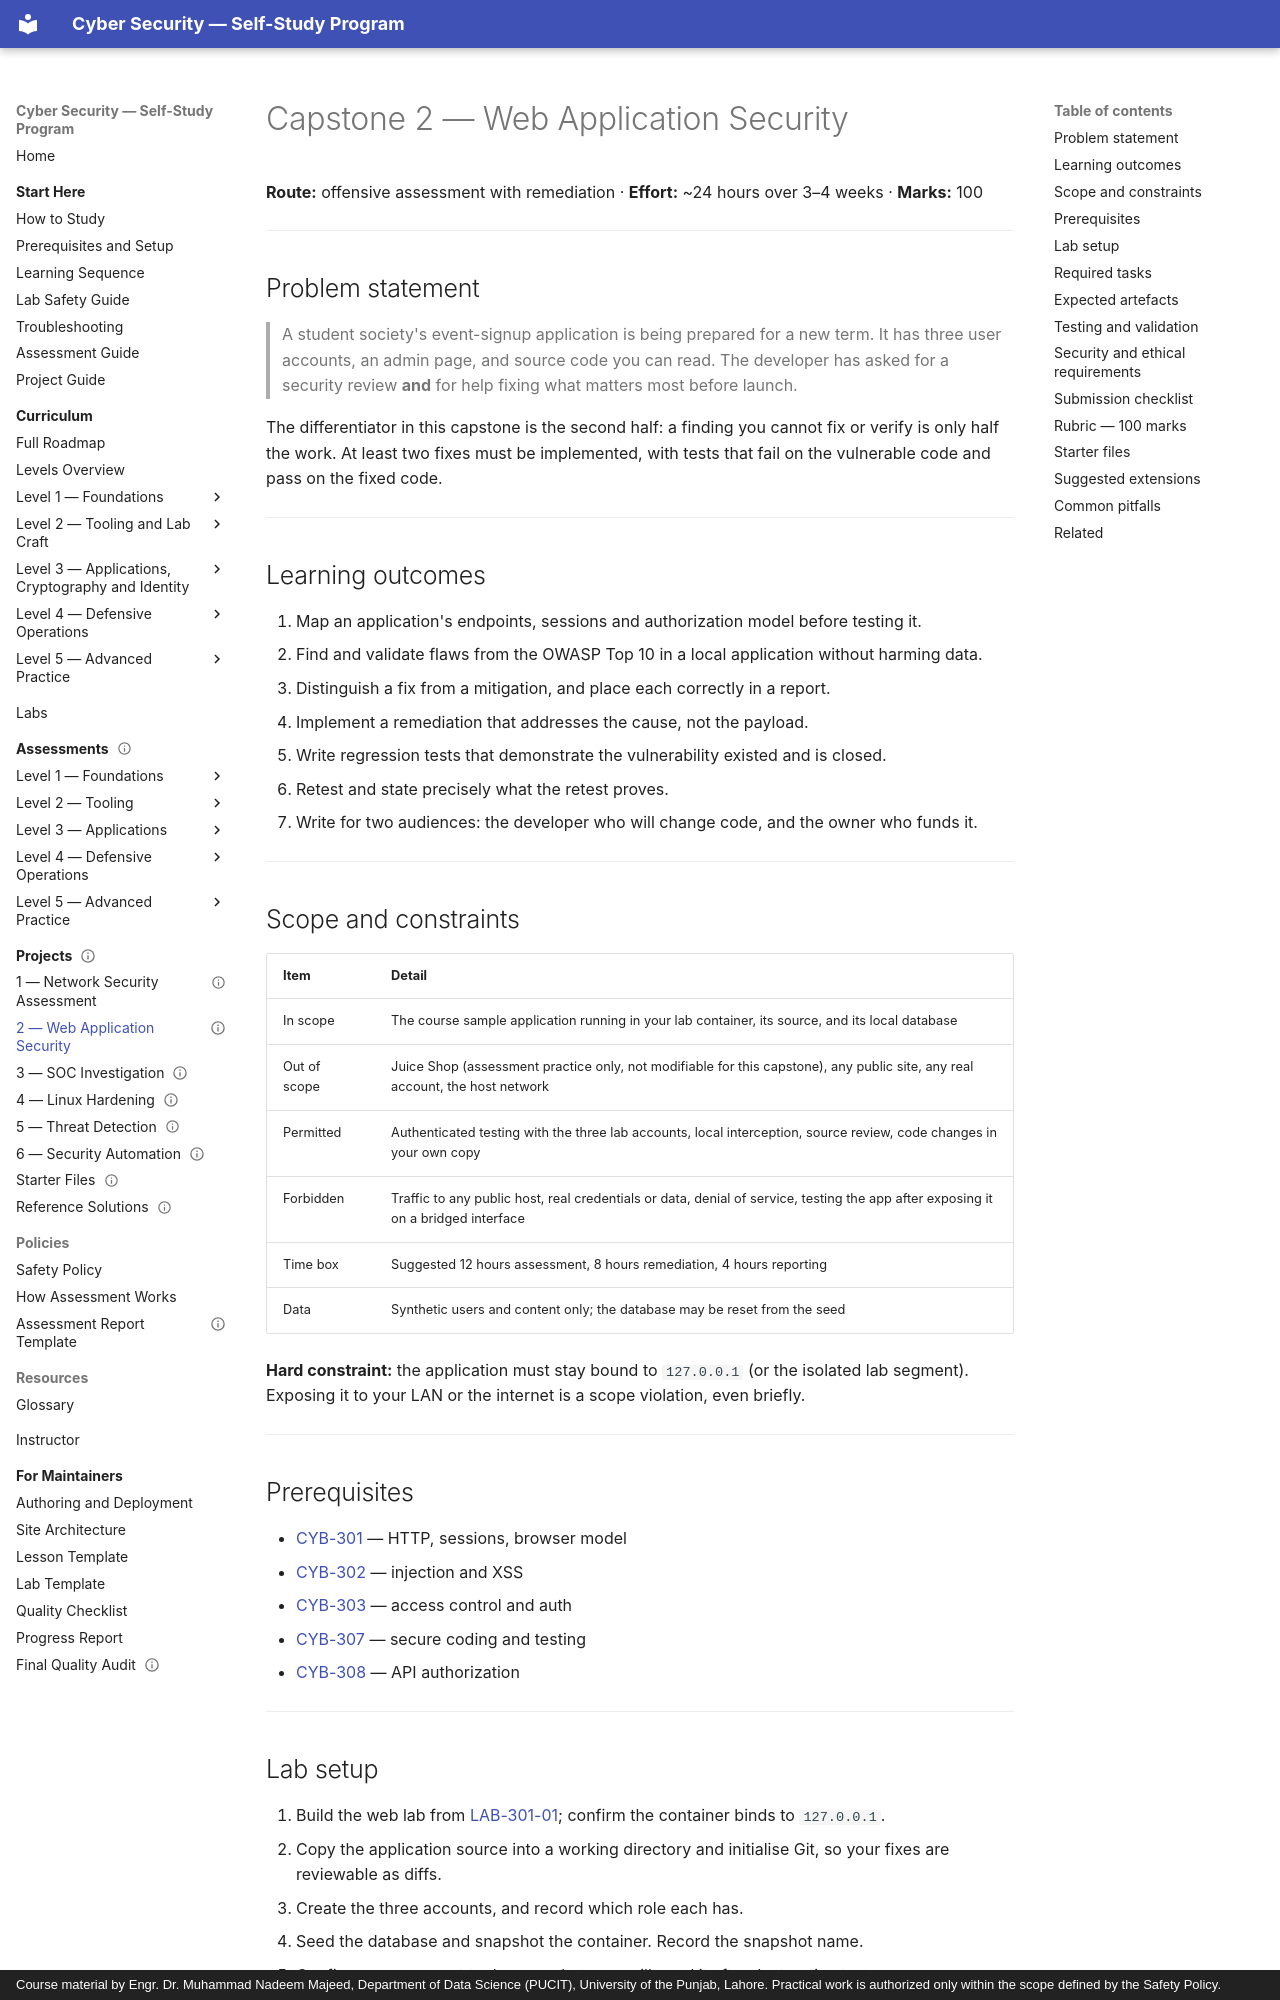

repository: nadeem-majeedch/CyberSecurity · page: projects/02-web-application-security/index.html · generator: mkdocs · copyright: Course material by Engr. Dr. Muhammad Nadeem Majeed, Department of Data Science (PUCIT), University of the Punjab, Lahore. Practical work is authorized only within the scope defined by the Safety Policy.

---
title: "Capstone 2 — Web Application Security"
description: "Assess a local training application, reproduce each flaw safely, fix the highest-risk ones in code, and prove the fixes with failing-then-passing tests."
module_code: CYB-508
level: 5
kind: assessment
prerequisites: [CYB-302, CYB-303, CYB-304, CYB-307, CYB-308]
estimated_minutes: 1440
difficulty: advanced
safety: isolated-vm
lab_ids: [LAB-302-01, LAB-303-02, LAB-307-03]
version: 1.0.0
last_reviewed: 2026-10-30
reviewers: []
status: published
tags: [capstone, web-security, remediation, testing]
---

# Capstone 2 — Web Application Security

**Route:** offensive assessment with remediation · **Effort:** ~24 hours over 3–4 weeks · **Marks:** 100

---

## Problem statement

> A student society's event-signup application is being prepared for a new term. It has three user accounts, an
> admin page, and source code you can read. The developer has asked for a security review **and** for help fixing
> what matters most before launch.

The differentiator in this capstone is the second half: a finding you cannot fix or verify is only half the work.
At least two fixes must be implemented, with tests that fail on the vulnerable code and pass on the fixed code.

---

## Learning outcomes

1. Map an application's endpoints, sessions and authorization model before testing it.
2. Find and validate flaws from the OWASP Top 10 in a local application without harming data.
3. Distinguish a fix from a mitigation, and place each correctly in a report.
4. Implement a remediation that addresses the cause, not the payload.
5. Write regression tests that demonstrate the vulnerability existed and is closed.
6. Retest and state precisely what the retest proves.
7. Write for two audiences: the developer who will change code, and the owner who funds it.

---

## Scope and constraints

| Item | Detail |
| --- | --- |
| In scope | The course sample application running in your lab container, its source, and its local database |
| Out of scope | Juice Shop (assessment practice only, not modifiable for this capstone), any public site, any real account, the host network |
| Permitted | Authenticated testing with the three lab accounts, local interception, source review, code changes in your own copy |
| Forbidden | Traffic to any public host, real credentials or data, denial of service, testing the app after exposing it on a bridged interface |
| Time box | Suggested 12 hours assessment, 8 hours remediation, 4 hours reporting |
| Data | Synthetic users and content only; the database may be reset from the seed |

**Hard constraint:** the application must stay bound to `127.0.0.1` (or the isolated lab segment). Exposing it to
your LAN or the internet is a scope violation, even briefly.

---
